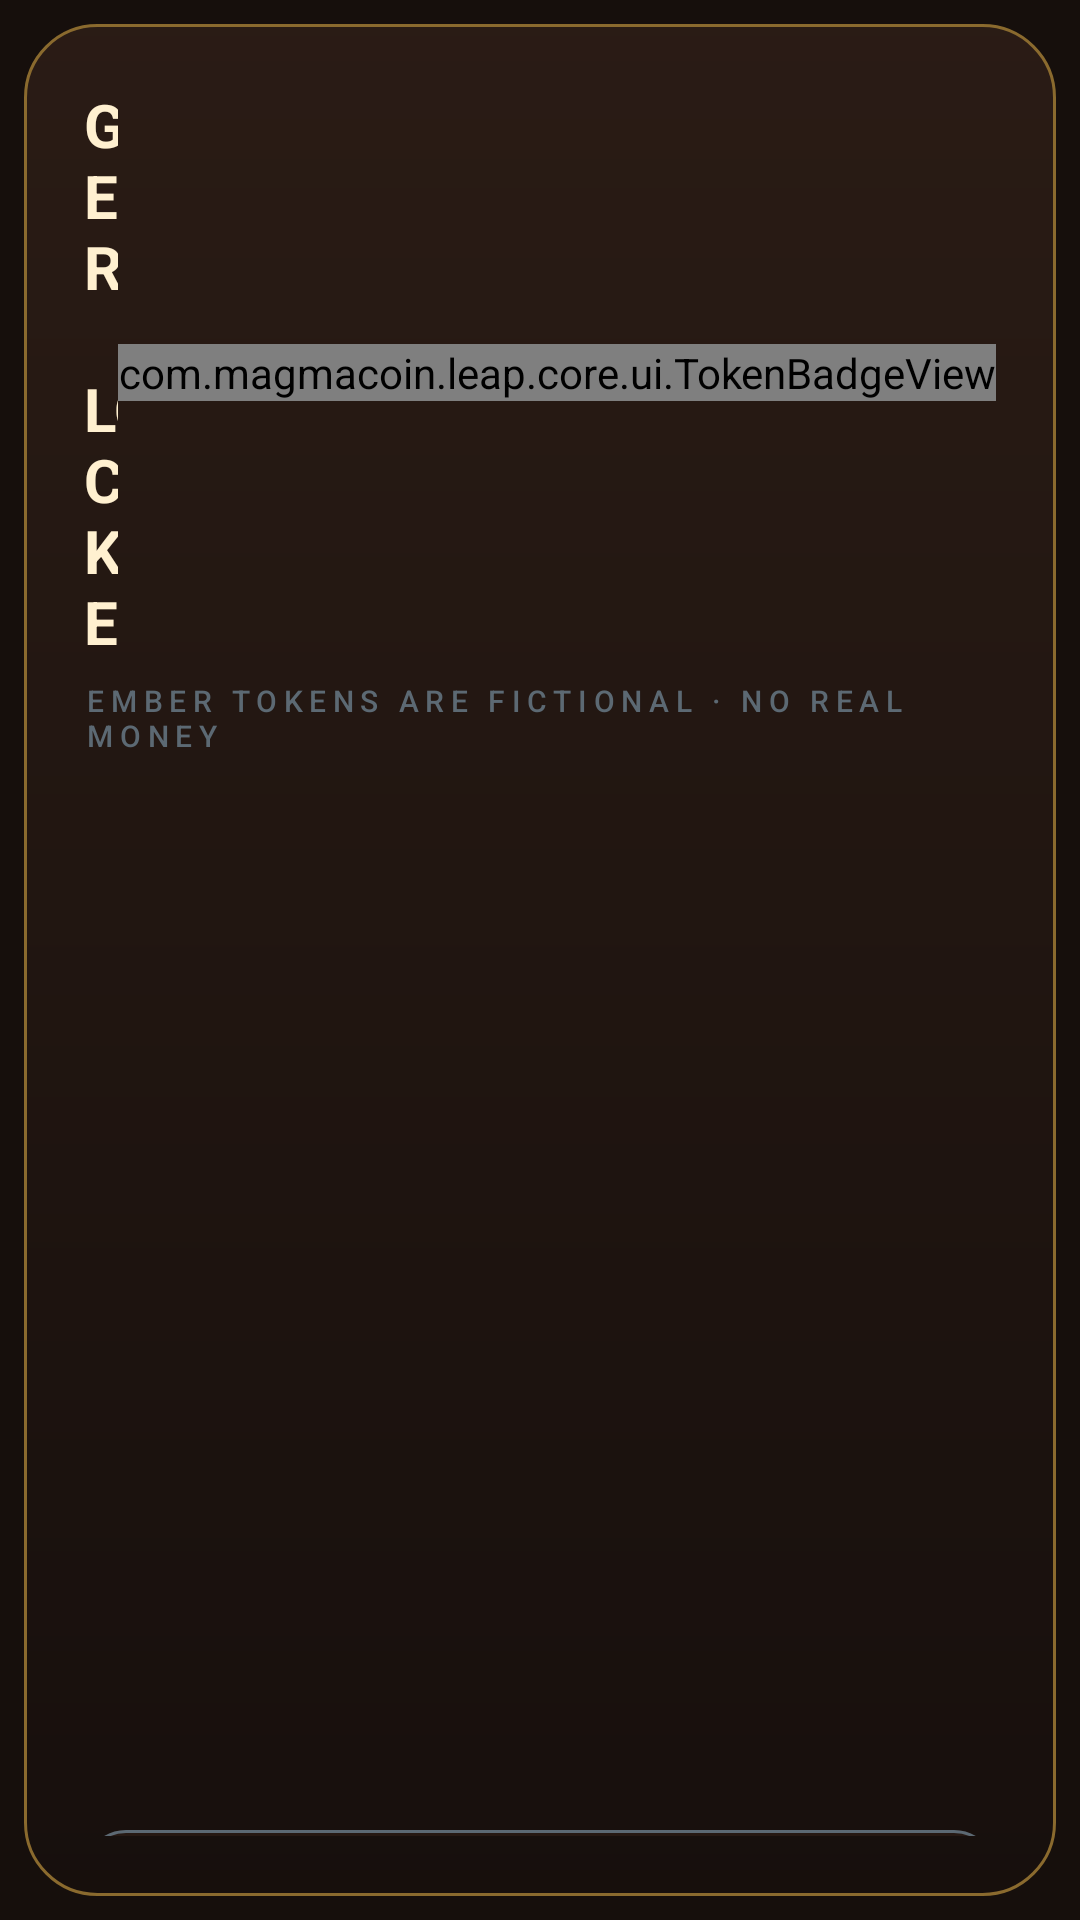

This screen was rendered from an Android layout file. Write that file and the resources it references.
<!-- AndroidManifest.xml: application theme Theme.MagmaCoinLeap -->
<!-- res/layout/dialog_gear_locker.xml -->
<?xml version="1.0" encoding="utf-8"?>
<RelativeLayout xmlns:android="http://schemas.android.com/apk/res/android"
    xmlns:app="http://schemas.android.com/apk/res-auto"
    android:id="@+id/gear_dialog_root"
    android:layout_width="match_parent"
    android:layout_height="wrap_content"
    android:padding="8dp">

    <LinearLayout
        android:id="@+id/gear_sheet"
        android:layout_width="match_parent"
        android:layout_height="wrap_content"
        android:background="@drawable/bg_dialog_sheet"
        android:orientation="vertical"
        android:padding="20dp">

        <LinearLayout
            android:id="@+id/gear_header"
            android:layout_width="match_parent"
            android:layout_height="wrap_content"
            android:gravity="center_vertical"
            android:orientation="horizontal">

            <TextView
                android:id="@+id/gear_title"
                android:layout_width="0dp"
                android:layout_height="wrap_content"
                android:layout_weight="1"
                android:text="@string/gear_title"
                android:textColor="@color/text_primary"
                android:textSize="20sp"
                android:textStyle="bold" />

            <com.magmacoin.leap.core.ui.TokenBadgeView
                android:id="@+id/gear_token_badge"
                android:layout_width="wrap_content"
                android:layout_height="wrap_content"
                android:accessibilityLiveRegion="polite" />

        </LinearLayout>

        <TextView
            android:id="@+id/gear_disclaimer"
            android:layout_width="match_parent"
            android:layout_height="wrap_content"
            android:layout_marginTop="6dp"
            android:text="@string/gear_disclaimer"
            android:textAppearance="@style/TextAppearance.App.Micro" />

        <androidx.recyclerview.widget.RecyclerView
            android:id="@+id/gear_list"
            android:layout_width="match_parent"
            android:layout_height="330dp"
            android:layout_marginTop="14dp"
            android:clipToPadding="false"
            android:overScrollMode="never" />

        <LinearLayout
            android:id="@+id/gear_error"
            android:layout_width="match_parent"
            android:layout_height="330dp"
            android:layout_marginTop="14dp"
            android:gravity="center"
            android:orientation="vertical"
            android:visibility="gone">

            <TextView
                android:id="@+id/gear_error_text"
                android:layout_width="wrap_content"
                android:layout_height="wrap_content"
                android:text="@string/gear_error"
                android:textColor="@color/text_secondary"
                android:textSize="14sp" />

            <com.google.android.material.button.MaterialButton
                android:id="@+id/btn_gear_retry"
                style="@style/Widget.App.Button.Secondary"
                android:layout_width="wrap_content"
                android:layout_height="@dimen/button_secondary_h"
                android:layout_marginTop="14dp"
                android:text="@string/cta_retry" />

        </LinearLayout>

        <com.google.android.material.button.MaterialButton
            android:id="@+id/btn_gear_close"
            style="@style/Widget.App.Button.Secondary"
            android:layout_width="match_parent"
            android:layout_height="@dimen/button_secondary_h"
            android:layout_marginTop="14dp"
            android:text="@string/cta_close" />

    </LinearLayout>

</RelativeLayout>
<!-- resources referenced by this layout -->
<resources>
  <color name="text_primary">#FFF0D0</color>
  <color name="text_secondary">#C7B193</color>
  <dimen name="button_secondary_h">48dp</dimen>
  <!-- drawable bg_dialog_sheet (drawable) -->
  <?xml version="1.0" encoding="utf-8"?>
  <shape xmlns:android="http://schemas.android.com/apk/res/android" android:shape="rectangle">
      <gradient
          android:angle="270"
          android:startColor="#F22A1C15"
          android:endColor="#F2160F0C"
          android:type="linear" />
      <corners android:radius="24dp" />
      <stroke android:width="1dp" android:color="#8A6A2E" />
  </shape>
  <string name="cta_close">CLOSE</string>
  <string name="cta_retry">RETRY</string>
  <string name="gear_disclaimer">EMBER TOKENS ARE FICTIONAL · NO REAL MONEY</string>
  <string name="gear_error">GEAR DATA UNAVAILABLE</string>
  <string name="gear_title">GEAR LOCKER</string>
  <style name="TextAppearance.App.Micro" parent="TextAppearance.Material3.LabelSmall">
          <item name="android:textSize">10sp</item>
          <item name="android:letterSpacing">0.22</item>
          <item name="android:textColor">@color/text_muted</item>
      </style>
  <style name="Widget.App.Button.Secondary" parent="Widget.Material3.Button.OutlinedButton">
          <item name="android:minHeight">@dimen/button_secondary_h</item>
          <item name="android:insetTop">0dp</item>
          <item name="android:insetBottom">0dp</item>
          <item name="android:textSize">13sp</item>
          <item name="android:textStyle">bold</item>
          <item name="android:letterSpacing">0.08</item>
          <item name="android:textColor">@color/text_secondary</item>
          <item name="backgroundTint">@color/surface_outline_button</item>
          <item name="strokeColor">@color/text_muted</item>
          <item name="strokeWidth">1dp</item>
          <item name="cornerRadius">14dp</item>
          <item name="rippleColor">@color/ripple_magma</item>
          <item name="iconTint">@color/text_secondary</item>
          <item name="iconSize">20dp</item>
          <item name="iconGravity">textStart</item>
      </style>
  <color name="text_muted">#5C6973</color>
  <color name="surface_outline_button">#CC2A1C15</color>
  <color name="ripple_magma">#66F04B1A</color>
  <color name="magma_500">#F04B1A</color>
  <color name="magma_700">#B3330E</color>
  <color name="ember_500">#FFCA3A</color>
  <color name="basalt_900">#160F0C</color>
  <color name="basalt_600">#3A2518</color>
  <color name="ember_300">#F5D77A</color>
  <color name="magma_300">#FF7A3C</color>
  <color name="basalt_700">#2A1C15</color>
  <color name="basalt_800">#1F1511</color>
  <color name="gold_stroke">#8A6A2E</color>
  <color name="danger_500">#E23E1E</color>
</resources>
